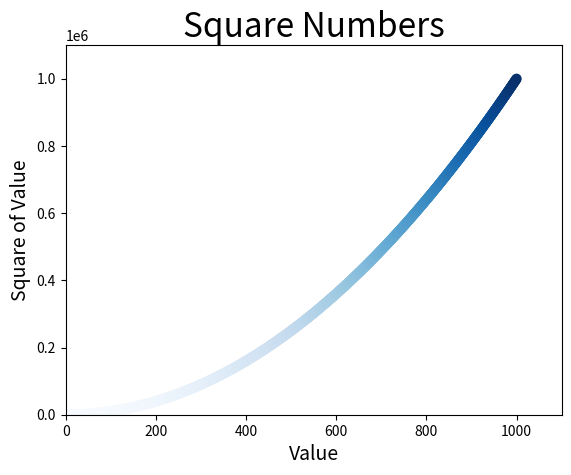

Reproduce this figure in Python.
import matplotlib.pyplot as plt
'''
x_values = [1, 2, 3, 4, 5]
y_values = [1, 4, 9, 16, 25]
plt.scatter(x_values, y_values, s=100)
#plt.scatter(2, 4, s=200)
# 设置图标标题并给坐标轴加上标签
plt.title("Square Numbers", fontsize=24)
plt.xlabel("Value", fontsize=14)
plt.ylabel("Square of Value", fontsize=14)
# 设置刻度标记的大小
plt.tick_params(axis='both', which='major', labelsize=14)

plt.show()
'''
x_values = list(range(1, 1001))
y_values = [x**2 for x in x_values]

# plt.scatter(x_values, y_values, c='red', edgecolors=None, s=40)
# plt.scatter(x_values, y_values, c=(0, 0, 0.1), edgecolors=None, s=40)
plt.scatter(x_values, y_values, c=y_values, cmap=plt.cm.Blues, edgecolors=None, s=40)
plt.title("Square Numbers", fontsize=24)
plt.xlabel("Value", fontsize=14)
plt.ylabel("Square of Value", fontsize=14)
# 设置每个坐标轴取值范围
plt.axis([0, 1100, 0, 1100000])
plt.show()
# 程序员自动保存图表
plt.savefig('squares_plot.png', bbox_inches='tight') # 裁剪掉周围空白的区域